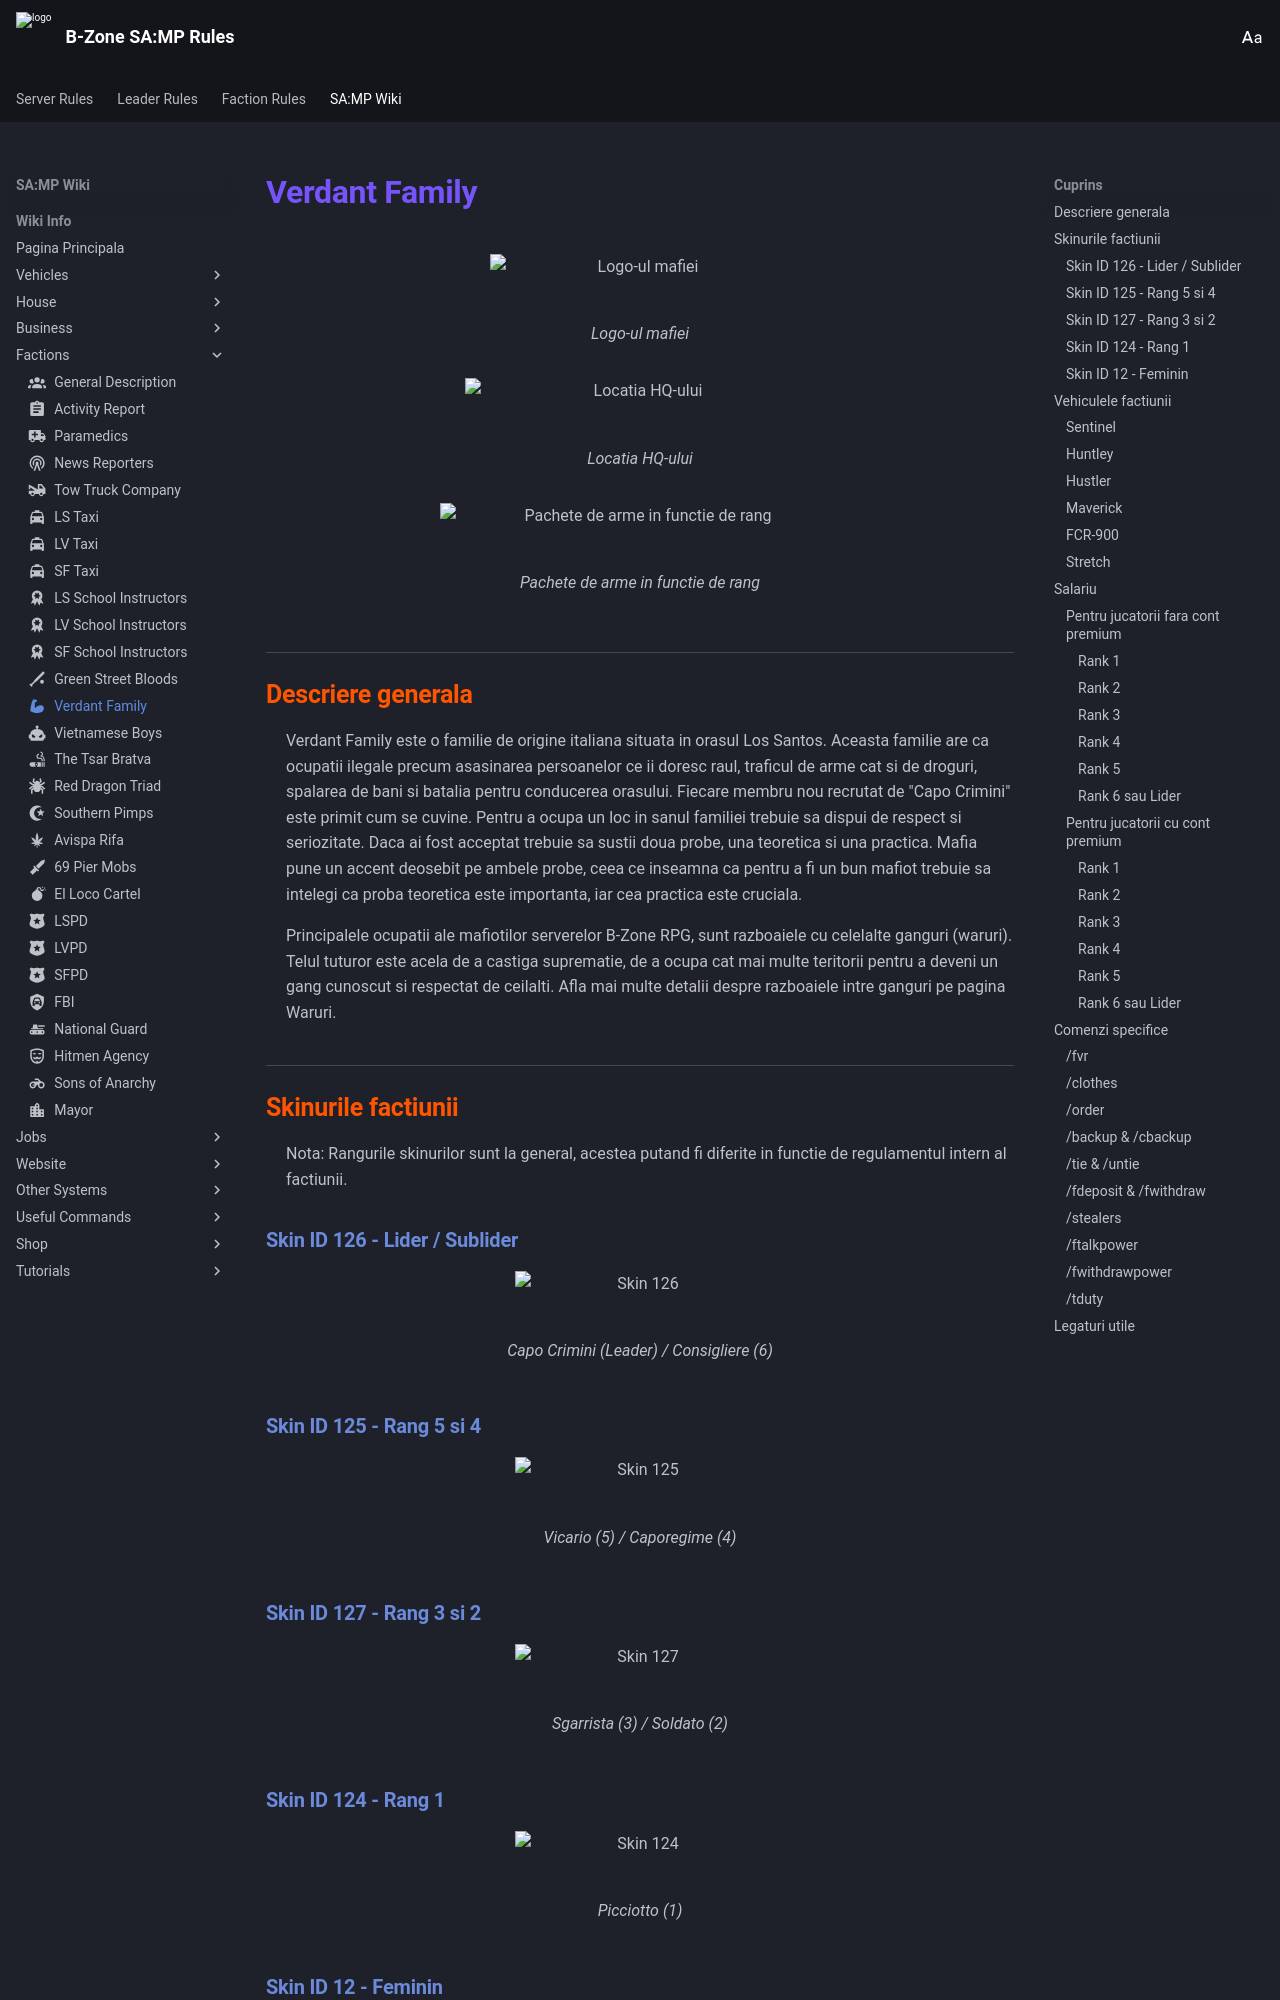

repository: KeltonMVP/rules · page: wiki-info/factions/verdant-family/index.html · generator: mkdocs

---
icon: material/arm-flex
---

# Verdant Family

<figure markdown="span">
  ![Logo-ul mafiei](/images/wiki/general/Verdantlogo.png){ width="300" }
  <figcaption>Logo-ul mafiei</figcaption>
</figure>

<figure markdown="span">
  ![Locatia HQ-ului](/images/wiki/general/Vdthq.png){ width="350" }
  <figcaption>Locatia HQ-ului</figcaption>
</figure>

<figure markdown="span">
  ![Pachete de arme in functie de rang](/images/wiki/general/Ordermats.png){ width="400" }
  <figcaption>Pachete de arme in functie de rang</figcaption>
</figure>

## Descriere generala

Verdant Family este o familie de origine italiana situata in orasul Los Santos.
Aceasta familie are ca ocupatii ilegale precum asasinarea persoanelor ce ii doresc raul, traficul de arme cat si de droguri, spalarea de bani si batalia pentru conducerea orasului.
Fiecare membru nou recrutat de "Capo Crimini" este primit cum se cuvine. Pentru a ocupa un loc in sanul familiei trebuie sa dispui de respect si seriozitate. Daca ai fost acceptat trebuie sa sustii doua probe, una teoretica si una practica.
Mafia pune un accent deosebit pe ambele probe, ceea ce inseamna ca pentru a fi un bun mafiot trebuie sa intelegi ca proba teoretica este importanta, iar cea practica este cruciala.

Principalele ocupatii ale mafiotilor serverelor B-Zone RPG, sunt razboaiele cu celelalte ganguri (waruri). Telul tuturor este acela de a castiga suprematie, de a ocupa cat mai multe teritorii pentru a deveni un gang cunoscut si respectat de ceilalti. Afla mai multe detalii despre razboaiele intre ganguri pe pagina Waruri.

## Skinurile factiunii

Nota: Rangurile skinurilor sunt la general, acestea putand fi diferite in functie de regulamentul intern al factiunii.

### Skin ID 126 - Lider / Sublider

<figure markdown="span">
  ![Skin 126](/images/wiki/skins/126.png){ width="250" }
  <figcaption>Capo Crimini (Leader) / Consigliere (6)</figcaption>
</figure>

### Skin ID 125 - Rang 5 si 4

<figure markdown="span">
  ![Skin 125](/images/wiki/skins/125.png){ width="250" }
  <figcaption>Vicario (5) / Caporegime (4)</figcaption>
</figure>

### Skin ID 127 - Rang 3 si 2

<figure markdown="span">
  ![Skin 127](/images/wiki/skins/127.png){ width="250" }
  <figcaption>Sgarrista (3) / Soldato (2)</figcaption>
</figure>
